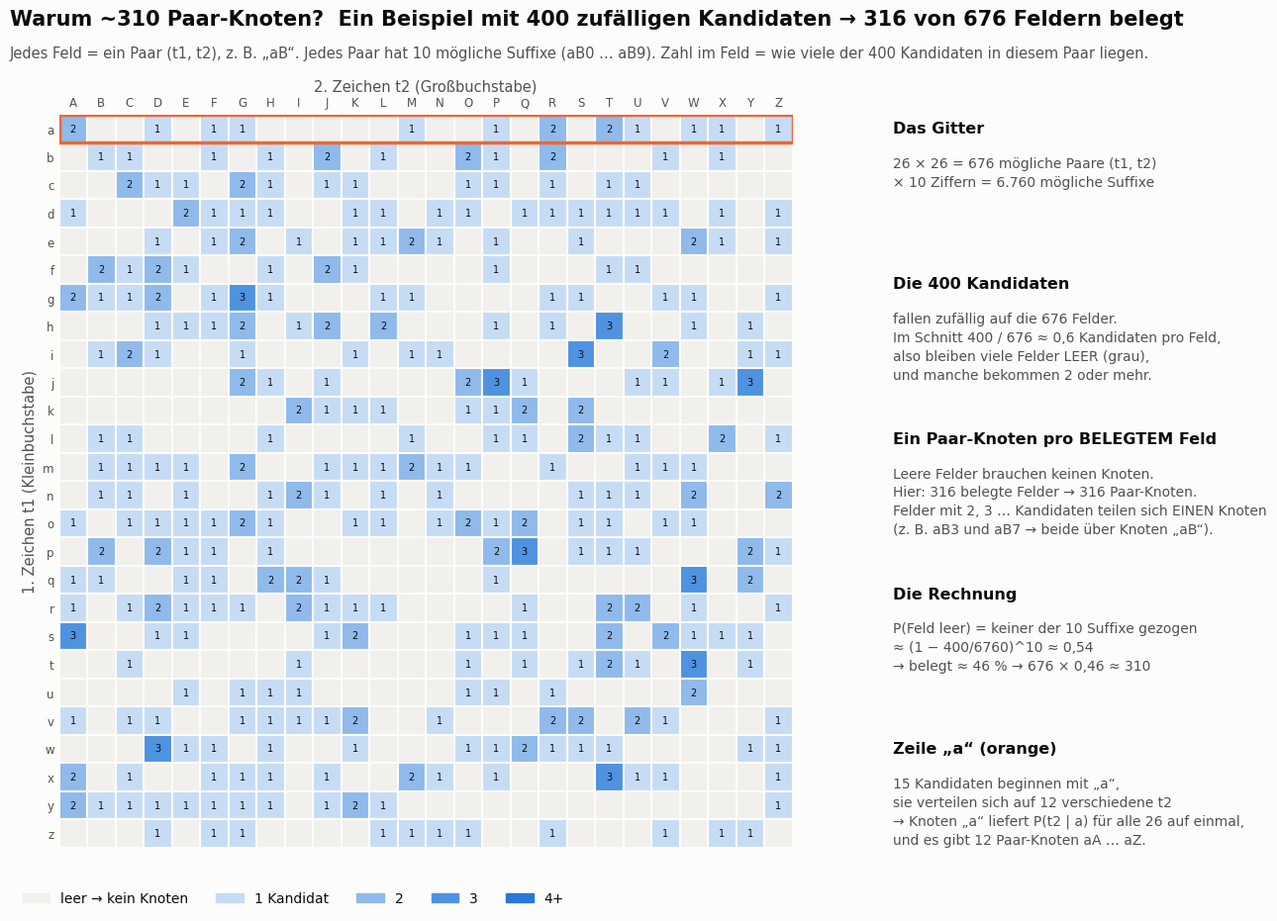

Write the Python code that produced this figure.
import matplotlib
matplotlib.use("Agg")
import matplotlib.pyplot as plt
from matplotlib.patches import Rectangle, Patch
import numpy as np, string

SURF, INK, INK2, EMPTY = "#fcfcfb", "#0b0b0b", "#52514e", "#f1f0ec"
plt.rcParams.update({"figure.facecolor": SURF, "savefig.facecolor": SURF, "font.family": "DejaVu Sans", "text.color": INK})
ramp = ["#c6dcf5", "#8fbaeb", "#4f92e0", "#2a78d6", "#1d5aa6"]   # sequential blue, light -> dark

rng = np.random.default_rng(3)
cand = rng.choice(6760, 400, replace=False)
l, rem = np.divmod(cand, 260); u, d = np.divmod(rem, 10)
counts = np.zeros((26, 26), int)
for a, b in zip(l, u): counts[a, b] += 1
occupied = int((counts > 0).sum())

fig = plt.figure(figsize=(15, 9.5))
ax = fig.add_axes([0.05, 0.08, 0.56, 0.78])
for i in range(26):
    for j in range(26):
        c = counts[i, j]
        col = EMPTY if c == 0 else ramp[min(c, 5) - 1]
        ax.add_patch(Rectangle((j, 25 - i), 1, 1, facecolor=col, edgecolor=SURF, linewidth=1.5))
        if c: ax.text(j + 0.5, 25 - i + 0.5, str(c), ha="center", va="center", fontsize=7, color=INK if c < 4 else SURF)
# highlight row a
ax.add_patch(Rectangle((0, 25), 26, 1, fill=False, edgecolor="#eb6834", linewidth=2.5))
ax.set_xlim(0, 26); ax.set_ylim(0, 26); ax.set_aspect("equal")
ax.set_xticks(np.arange(26) + 0.5, list(string.ascii_uppercase), fontsize=8.5); ax.xaxis.tick_top()
ax.set_yticks(np.arange(26) + 0.5, list(string.ascii_lowercase)[::-1], fontsize=8.5)
ax.tick_params(length=0, colors=INK2)
for s in ax.spines.values(): s.set_visible(False)
ax.set_xlabel("2. Zeichen t2 (Großbuchstabe)", color=INK2, fontsize=10.5); ax.xaxis.set_label_position("top")
ax.set_ylabel("1. Zeichen t1 (Kleinbuchstabe)", color=INK2, fontsize=10.5)

fig.text(0.05, 0.955, f"Warum ~310 Paar-Knoten?  Ein Beispiel mit 400 zufälligen Kandidaten → {occupied} von 676 Feldern belegt",
         fontsize=15, fontweight="bold")
fig.text(0.05, 0.92, "Jedes Feld = ein Paar (t1, t2), z. B. „aB“. Jedes Paar hat 10 mögliche Suffixe (aB0 … aB9). "
         "Zahl im Feld = wie viele der 400 Kandidaten in diesem Paar liegen.", fontsize=10.5, color=INK2)

row = counts[0]
txt = [
    ("Das Gitter", f"26 × 26 = 676 mögliche Paare (t1, t2)\n× 10 Ziffern = 6.760 mögliche Suffixe"),
    ("Die 400 Kandidaten", "fallen zufällig auf die 676 Felder.\nIm Schnitt 400 / 676 ≈ 0,6 Kandidaten pro Feld,\n"
                            "also bleiben viele Felder LEER (grau),\nund manche bekommen 2 oder mehr."),
    ("Ein Paar-Knoten pro BELEGTEM Feld", f"Leere Felder brauchen keinen Knoten.\nHier: {occupied} belegte Felder → {occupied} Paar-Knoten.\n"
                                          f"Felder mit 2, 3 … Kandidaten teilen sich EINEN Knoten\n(z. B. aB3 und aB7 → beide über Knoten „aB“)."),
    ("Die Rechnung", "P(Feld leer) = keiner der 10 Suffixe gezogen\n≈ (1 − 400/6760)^10 ≈ 0,54\n"
                     "→ belegt ≈ 46 % → 676 × 0,46 ≈ 310"),
    ("Zeile „a“ (orange)", f"{int(row.sum())} Kandidaten beginnen mit „a“,\nsie verteilen sich auf {int((row > 0).sum())} verschiedene t2\n"
                           f"→ Knoten „a“ liefert P(t2 | a) für alle 26 auf einmal,\nund es gibt {int((row > 0).sum())} Paar-Knoten aA … aZ."),
]
y = 0.84
for title, body in txt:
    fig.text(0.645, y, title, fontsize=11.5, fontweight="bold")
    fig.text(0.645, y - 0.025, body, fontsize=10, color=INK2, va="top", linespacing=1.45)
    y -= 0.165
fig.legend(handles=[Patch(color=EMPTY, label="leer → kein Knoten"), Patch(color=ramp[0], label="1 Kandidat"),
                    Patch(color=ramp[1], label="2"), Patch(color=ramp[2], label="3"), Patch(color=ramp[3], label="4+")],
           loc="lower left", ncol=5, frameon=False, fontsize=10, bbox_to_anchor=(0.05, 0.005))
fig.savefig("5_paare_310.png", dpi=170, bbox_inches="tight")
print(occupied, row.sum(), (row>0).sum())
